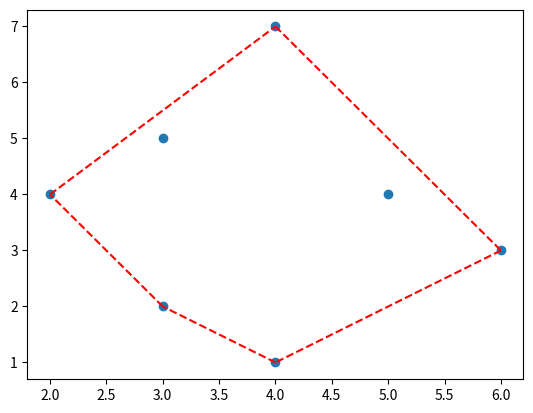

The script that saved this image:
import numpy as np
import matplotlib.pyplot as plt

x = [3,4,6,4,2,3,5]
y = [2,1,3,7,4,5,4]

left = (0,float(x[0]),float(y[0]))
right = (1,float(x[1]),float(y[1]))

for i in range(0,len(x)):
    x[i] = float(x[i])
    y[i] = float(y[i])
    if x[i] < left[1]:
        left = (i, x[i], y[i])
    if x[i] > right[1]:
        right = (i, x[i], y[i])

print(left)
print(right)
Upper = []
Lower = []

for i in range(0,len(x)):
    if i == left[0]:
        continue
    if y[i] > left[2] or y[i] > right[2]:
        Upper.append(i)
    if y[i] < left[2] or y[i] < right[2]:
        Lower.append(i)
print(Upper)
line = []
line.append(left[0])
Upper.append(right[0])
Lower.append(left[0])
print("Upper:")
print(Upper)
Current = left[0]
#for the Upper half
for z in range(0,len(Upper)):

    savedSlope = (-999.,0)
    print("New Loop! " + str(len(Upper)))
    for i in Upper:
        print(i)
        print("Looking at: " + str(x[i]) + "   " + str(y[i]))
        if x[i] > x[Current]:
            slope = (y[i]-y[Current])/(x[i] - x[Current])
            print(slope)
            if savedSlope[0] < slope:
                savedSlope = (slope,i)
                Current = i
                print(str(x[i]) + "GOOD " + str(y[i]))
            #Need to look at other side of slope too. Will add later
    line.append(savedSlope[1])

    if Current == right[0]:
        break

    Upper.remove(savedSlope[1])
lineBottom = []
lineBottom.append(right[0])
print(line)
Current = right[0]
#For the bottom half:
print("LOWER ISsssssssssssssssssssssssssssssssssssssssssss")
print(Lower)
for z in range(0,len(Lower)):

    savedSlope = (-99999.,-1)
    print("New Loop! Lower:  " + str(len(Lower)))
    for i in Lower:
        print(i)
        print("Looking at: " + str(x[i]) + "   " + str(y[i]))
        if x[i] < x[Current]:
            slope = (y[i]-y[Current])/(x[i] - x[Current])
            print("SLOPE IS..")
            print(slope)
            if savedSlope[0] < slope:
                savedSlope = (slope,i)
                print(str(x[i]) + "GOOD " + str(y[i]))
            #Need to look at other side of slope too. Will add later
    lineBottom.append(savedSlope[1])


    if savedSlope[1] != -1:
        Current = savedSlope[1]
        Lower.remove(savedSlope[1])
    if Current == left[0] or len(Lower) == 0:
        break
print(lineBottom)
plt.scatter(x,y,marker='o')
i = 0
while i < len(line)-1:
    plt.plot([x[line[i]],x[line[i+1]]],[y[line[i]],y[line[i+1]]],'r--')
    i +=1

i = 0
while i < len(lineBottom)-1:
    plt.plot([x[lineBottom[i]],x[lineBottom[i+1]]],[y[lineBottom[i]],y[lineBottom[i+1]]],'r--')
    i +=1
plt.show()
